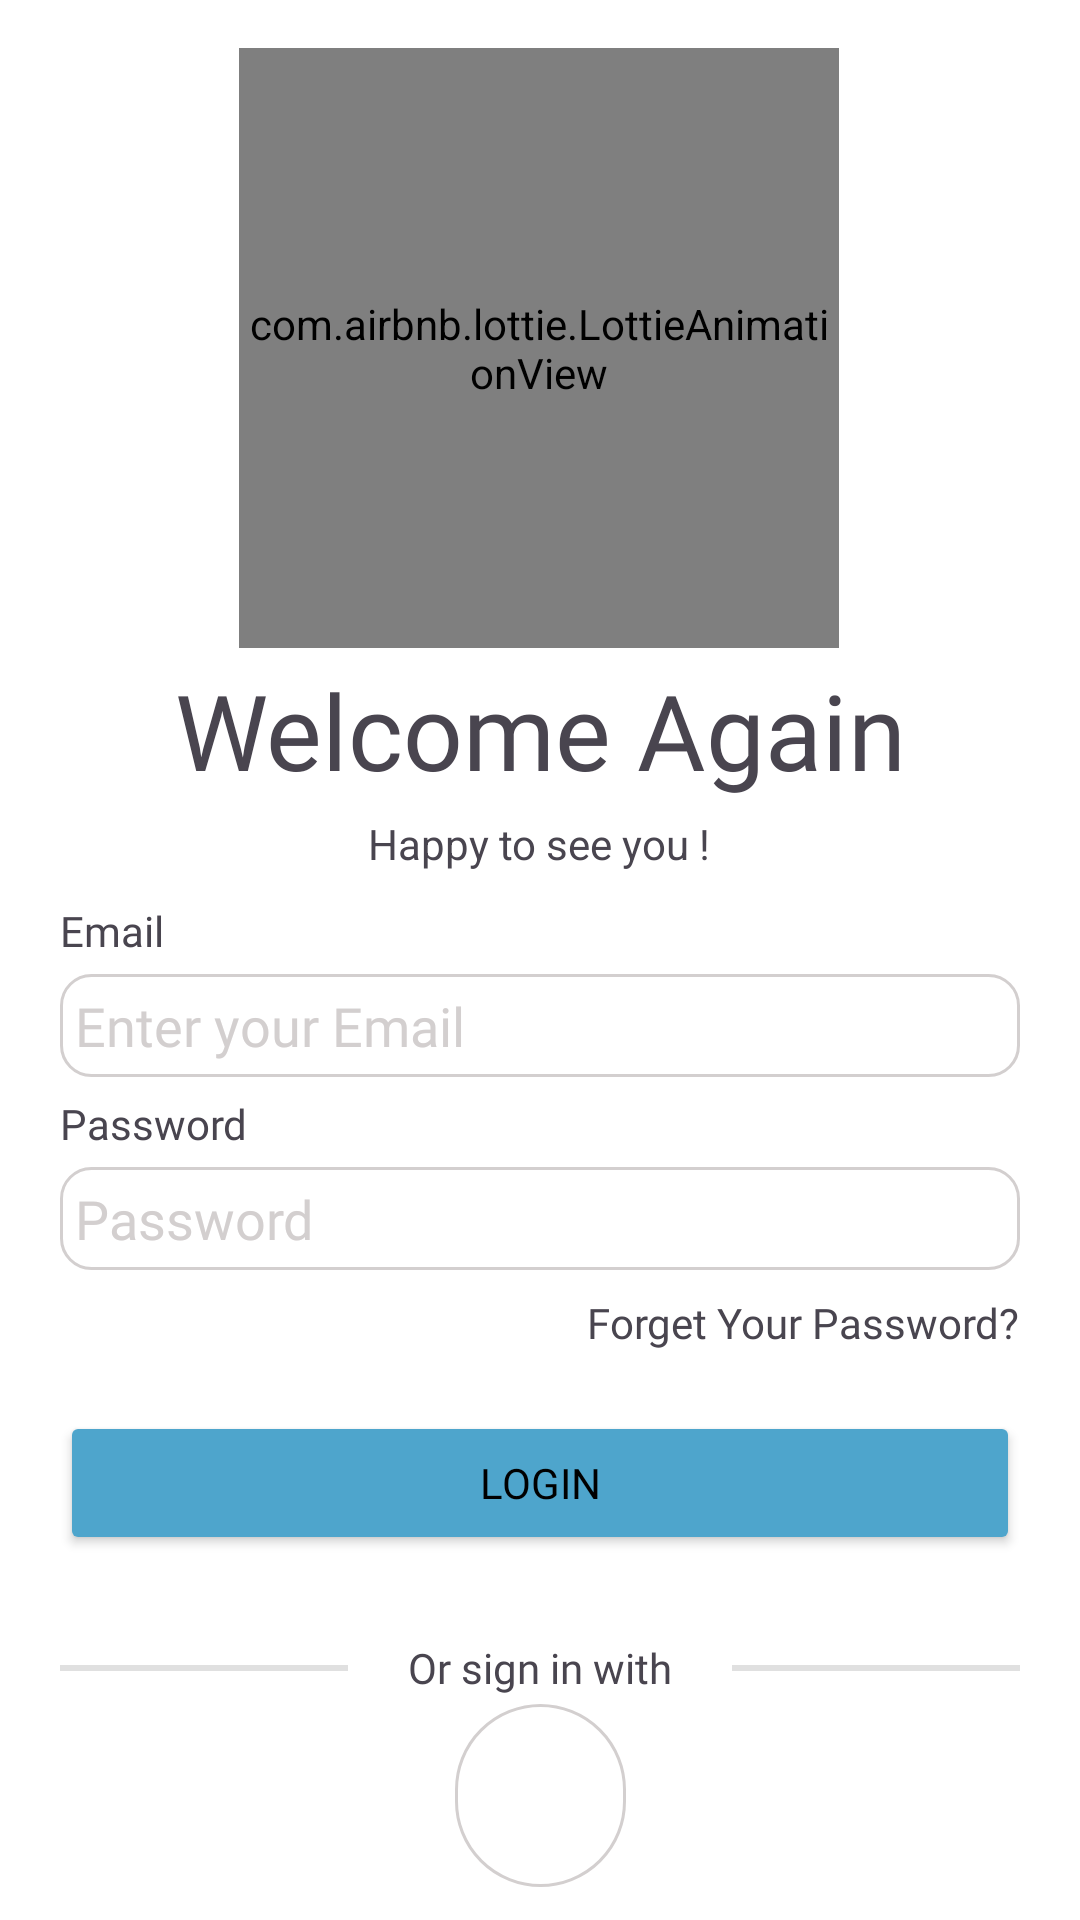

Produce the Android XML layout that renders to this screen, including the resource entries it uses.
<!-- AndroidManifest.xml: application theme Theme.MyJournal -->
<!-- res/layout/activity_login.xml -->
<androidx.constraintlayout.widget.ConstraintLayout
    xmlns:android="http://schemas.android.com/apk/res/android"
    xmlns:tools="http://schemas.android.com/tools"
    xmlns:app="http://schemas.android.com/apk/res-auto"
    android:id="@+id/main"
    android:layout_width="match_parent"
    android:layout_height="match_parent"
    android:background="@color/white"
    tools:context=".LoginActivity">

    <com.airbnb.lottie.LottieAnimationView
        android:id="@+id/lottieAnimationView4"
        android:layout_width="@dimen/dp_200"
        android:layout_height="@dimen/dp_200"
        android:layout_marginTop="16dp"
        app:layout_constraintEnd_toEndOf="parent"
        app:layout_constraintHorizontal_bias="0.497"
        app:layout_constraintStart_toStartOf="parent"
        app:layout_constraintTop_toTopOf="parent"
        app:lottie_rawRes="@raw/loginannimation" />

    <TextView
        android:id="@+id/textView6"
        style="@style/CustomHighBold"
        android:layout_width="wrap_content"
        android:layout_height="wrap_content"
        android:layout_marginTop="4dp"
        android:text="Welcome Again"
        android:textSize="@dimen/sp_35"
        app:layout_constraintEnd_toEndOf="@+id/lottieAnimationView4"
        app:layout_constraintHorizontal_bias="0.491"
        app:layout_constraintStart_toStartOf="@+id/lottieAnimationView4"
        app:layout_constraintTop_toBottomOf="@+id/lottieAnimationView4" />

    <TextView
        android:id="@+id/textView7"
        android:layout_width="wrap_content"
        android:layout_height="wrap_content"
        android:layout_marginTop="@dimen/dp_5"
        android:text="Happy to see you !"
        app:layout_constraintEnd_toEndOf="@+id/textView6"
        app:layout_constraintHorizontal_bias="0.495"
        app:layout_constraintStart_toStartOf="@+id/textView6"
        app:layout_constraintTop_toBottomOf="@+id/textView6" />

    <TextView
        style="@style/CustomHighBold"
        android:layout_width="wrap_content"
        android:layout_height="wrap_content"
        android:layout_marginTop="@dimen/dp_10"
        android:text="Email"
        android:layout_marginBottom="@dimen/dp_5"
        app:layout_constraintBottom_toTopOf="@+id/emailEditText"
        app:layout_constraintEnd_toEndOf="@+id/emailEditText"
        app:layout_constraintHorizontal_bias="0.0"
        app:layout_constraintStart_toStartOf="@+id/emailEditText"
        app:layout_constraintTop_toBottomOf="@+id/textView7" />

    <TextView
        style="@style/CustomHighBold"
        android:layout_width="wrap_content"
        android:layout_height="wrap_content"
        android:text="Password"
        android:layout_marginBottom="@dimen/dp_5"
        android:layout_marginTop="@dimen/dp_20"
        app:layout_constraintBottom_toTopOf="@+id/etPassword"
        app:layout_constraintEnd_toEndOf="@+id/etPassword"
        app:layout_constraintHorizontal_bias="0.0"
        app:layout_constraintStart_toStartOf="@+id/etPassword"
        app:layout_constraintTop_toBottomOf="@+id/emailEditText"
        app:layout_constraintVertical_bias="1.0" />

    <TextView
        android:id="@+id/textView8"
        style="@style/CustomLow"
        android:layout_width="wrap_content"
        android:layout_height="wrap_content"
        android:layout_marginTop="8dp"
        android:layout_marginEnd="@dimen/dp_20"
        android:text="Forget Your Password?"
        app:layout_constraintEnd_toEndOf="parent"
        app:layout_constraintHorizontal_bias="1.0"
        app:layout_constraintStart_toStartOf="parent"
        app:layout_constraintTop_toBottomOf="@+id/etPassword" />

    <EditText
        android:id="@+id/emailEditText"
        style="@style/CustomLow"
        android:layout_width="match_parent"
        android:layout_height="wrap_content"
        android:layout_marginTop="16dp"
        android:background="@drawable/roundedborder"

        android:drawablePadding="@dimen/dp_10"
        android:hint="Enter your Email"
        android:inputType="textEmailAddress"
        android:padding="5dp"
        android:layout_margin="@dimen/dp_20"
        android:textColorHint="@color/grey"
        app:layout_constraintBottom_toTopOf="@+id/etPassword"
        app:layout_constraintEnd_toEndOf="parent"
        app:layout_constraintHorizontal_bias="0.5"
        app:layout_constraintStart_toStartOf="parent"
        app:layout_constraintTop_toBottomOf="@+id/textView7" />

    

    <EditText
        android:id="@+id/etPassword"
        style="@style/CustomLow"
        android:layout_width="match_parent"
        android:layout_height="wrap_content"
        android:layout_marginStart="@dimen/dp_20"
        android:layout_marginTop="30dp"
        android:layout_marginEnd="@dimen/dp_20"
        android:background="@drawable/roundedborder"

        android:drawablePadding="@dimen/dp_10"
        android:hint="Password"
        android:inputType="textPassword"
        android:padding="5dp"
        android:textColorHint="@color/grey"
        app:layout_constraintEnd_toEndOf="parent"
        app:layout_constraintHorizontal_bias="0.0"
        app:layout_constraintStart_toStartOf="parent"
        app:layout_constraintTop_toBottomOf="@+id/emailEditText" />

    <Button
        android:id="@+id/loginButton"
        style="@style/CustomHighBold"
        android:layout_width="0dp"
        android:layout_height="wrap_content"
        android:layout_margin="@dimen/dp_20"
        android:backgroundTint="@color/blue"
        android:text="Login"
        android:textColor="@color/black"
        app:layout_constraintEnd_toEndOf="parent"
        app:layout_constraintHorizontal_bias="0.6"
        app:layout_constraintStart_toStartOf="parent"
        app:layout_constraintTop_toBottomOf="@+id/textView8" />

    <View
        android:id="@+id/view8"
        android:layout_width="0dp"
        android:layout_height="2dp"
        android:layout_marginStart="@dimen/dp_20"
        android:background="#E0E0E0"
        app:layout_constraintBottom_toBottomOf="@+id/textView9"
        app:layout_constraintEnd_toStartOf="@+id/textView9"
        app:layout_constraintHorizontal_bias="0.5"
        app:layout_constraintHorizontal_chainStyle="packed"
        app:layout_constraintStart_toStartOf="parent"
        app:layout_constraintTop_toTopOf="@+id/textView9" />

    <View
        android:id="@+id/view"
        android:layout_width="0dp"
        android:layout_height="2dp"
        android:layout_marginEnd="@dimen/dp_20"
        android:background="#E0E0E0"
        app:layout_constraintBottom_toBottomOf="@+id/textView9"
        app:layout_constraintEnd_toEndOf="parent"
        app:layout_constraintHorizontal_bias="0.5"
        app:layout_constraintStart_toEndOf="@+id/textView9"
        app:layout_constraintTop_toTopOf="@+id/textView9" />

    <TextView
        android:id="@+id/textView9"
        style="@style/CustomLow"
        android:layout_width="wrap_content"
        android:layout_height="wrap_content"
        android:layout_marginStart="@dimen/dp_20"
        android:layout_marginTop="28dp"
        android:layout_marginEnd="@dimen/dp_20"
        android:text="Or sign in with"
        app:layout_constraintEnd_toStartOf="@+id/view"
        app:layout_constraintHorizontal_bias="0.5"
        app:layout_constraintStart_toEndOf="@+id/view8"
        app:layout_constraintTop_toBottomOf="@+id/loginButton" />

    <ImageView
        android:id="@+id/btnGoogle"
        android:layout_width="57dp"
        android:layout_height="61dp"
        android:background="@drawable/round_google"
        android:contentDescription="Password Icon"
        android:src="@drawable/google_svgrepo_com"
        app:layout_constraintBottom_toBottomOf="parent"
        app:layout_constraintEnd_toEndOf="parent"
        app:layout_constraintStart_toStartOf="parent"
        app:layout_constraintTop_toBottomOf="@+id/textView9"
        app:layout_constraintVertical_bias="0.191" />

</androidx.constraintlayout.widget.ConstraintLayout>
<!-- resources referenced by this layout -->
<resources>
  <color name="black">#FF000000</color>
  <color name="blue">#4ea5cc</color>
  <color name="grey">#D3CFCF</color>
  <color name="white">#FFFFFFFF</color>
  <dimen name="dp_10">10dp</dimen>
  <dimen name="dp_20">20dp</dimen>
  <dimen name="dp_200">200dp</dimen>
  <dimen name="dp_5">5dp</dimen>
  <dimen name="sp_35">35sp</dimen>
  <!-- drawable round_google (drawable) -->
  <?xml version="1.0" encoding="utf-8"?>
  <shape xmlns:android="http://schemas.android.com/apk/res/android">
      <solid android:color="@android:color/white" />
      <stroke android:width="1dp" android:color="@color/grey" />
      <corners android:radius="@dimen/dp_500" />
  </shape>
  <!-- drawable roundedborder (drawable) -->
  <?xml version="1.0" encoding="utf-8"?>
      <shape xmlns:android="http://schemas.android.com/apk/res/android">
          <solid android:color="@android:color/white" />
          <stroke android:width="1dp" android:color="@color/grey" />
          <corners android:radius="10dp" />
      </shape>
  <style name="CustomHighBold"><item name="android:fontFamily">@font/circularstd_black</item>
      </style>
  <style name="CustomLow">
          <item name="android:fontFamily">@font/circularstd_book</item>
      </style>
  <style name="Theme.MyJournal" parent="Base.Theme.MyJournal" />
  <dimen name="dp_500">500dp</dimen>
  <style name="Base.Theme.MyJournal" parent="Theme.Material3.DayNight.NoActionBar">
      </style>
</resources>
